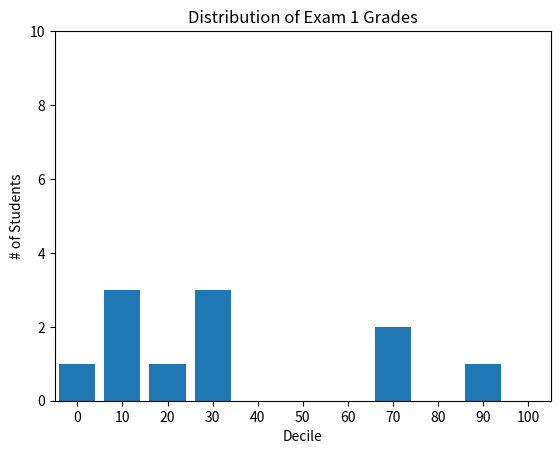

Python code for this plot:
# -*- coding: utf-8 -*-
"""
Created on Sun Apr 28 03:04:28 2019

[redacted]
"""
from matplotlib import pyplot as plt
import random
from collections import Counter

# 0~100사이의 수를 랜덤
n=10 #people

# n명의 사람들 점수표(귀찮아서 랜덤으로함)
grades=[ random.randrange(0,101) for i in range(n+1)]
print(grades)

#lambda함수를 이용하여 사용자 정의 함수 decile 를 정의
decile = lambda grade : grade //10*10

# 히스토그램
# grades=[56, 87, 33 ] 이라 가정하면
# 1) grade = 56 ==> decile(56) = (56//10) * 10 = 50
# 2) grade = 87 ==> decile(87) = (87//10) * 10 = 80
# 3) grade = 33 ==> decile(33) = (33//10) * 10 = 30
# Counter(decile(grade) for grade in grades) = ({80: 1, 50:1, 30: 1 }) 을 출력
histogram = Counter(decile(grade) for grade in grades)
plt.bar([ x for x in histogram.keys()], #막대 표시
         histogram.values(), #각 막대의 높이를 정한다.
         8) #너비 8
plt.axis([-5, 105, 0, n]) #x축은 -5부터 105, y축은 0부터 n

plt.xticks([10*i for i in range(11)])
plt.xlabel("Decile")
plt.ylabel("# of Students")

plt.title("Distribution of Exam 1 Grades")
plt.show()
